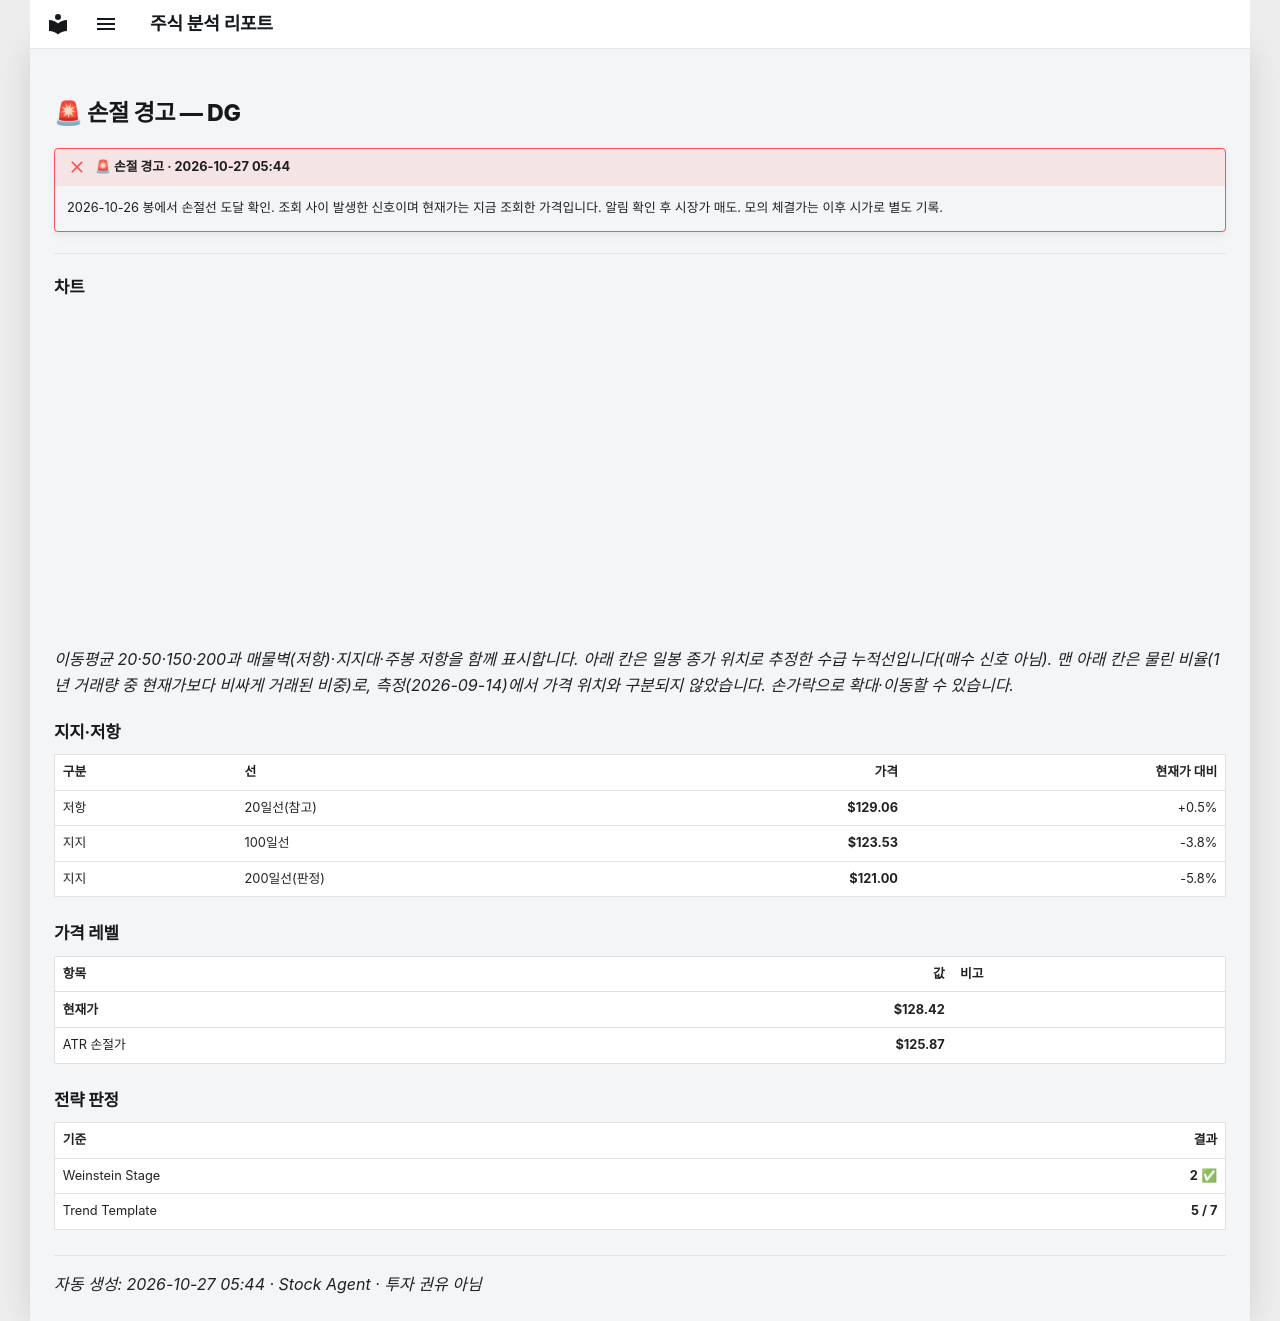

repository: soloandco/stock-reports · page: alerts/20261027-dg-stop_hit/index.html · generator: mkdocs

---
title: "🚨 손절 경고 — DG"
ticker: DG
alert: "🚨 손절 경고"
created: 2026-10-27
comments: true
---

# 🚨 손절 경고 — DG

!!! failure "🚨 손절 경고 · 2026-10-27 05:44"
    2026-10-26 봉에서 손절선 도달 확인. 조회 사이 발생한 신호이며 현재가는 지금 조회한 가격입니다. 알림 확인 후 시장가 매도. 모의 체결가는 이후 시가로 별도 기록.

---

## 차트

<div class="stock-chart" data-src="../charts/20261027-dg-stop_hit.json"></div>

_이동평균 20·50·150·200과 매물벽(저항)·지지대·주봉 저항을 함께 표시합니다. 아래 칸은 일봉 종가 위치로 추정한 수급 누적선입니다(매수 신호 아님). 맨 아래 칸은 물린 비율(1년 거래량 중 현재가보다 비싸게 거래된 비중)로, 측정(2026-09-14)에서 가격 위치와 구분되지 않았습니다. 손가락으로 확대·이동할 수 있습니다._

## 지지·저항

| 구분 | 선 | 가격 | 현재가 대비 |
|:-----|:---|-----:|-----------:|
| 저항 | 20일선(참고) | **$129.06** | +0.5% |
| 지지 | 100일선 | **$123.53** | -3.8% |
| 지지 | 200일선(판정) | **$121.00** | -5.8% |

## 가격 레벨

| 항목 | 값 | 비고 |
|:-----|---:|:-----|
| **현재가** | **$128.42** | |
| ATR 손절가 | **$125.87** | |

## 전략 판정

| 기준 | 결과 |
|:-----|-----:|
| Weinstein Stage | **2** ✅ |
| Trend Template | **5 / 7** |

---
_자동 생성: 2026-10-27 05:44 · Stock Agent · 투자 권유 아님_
